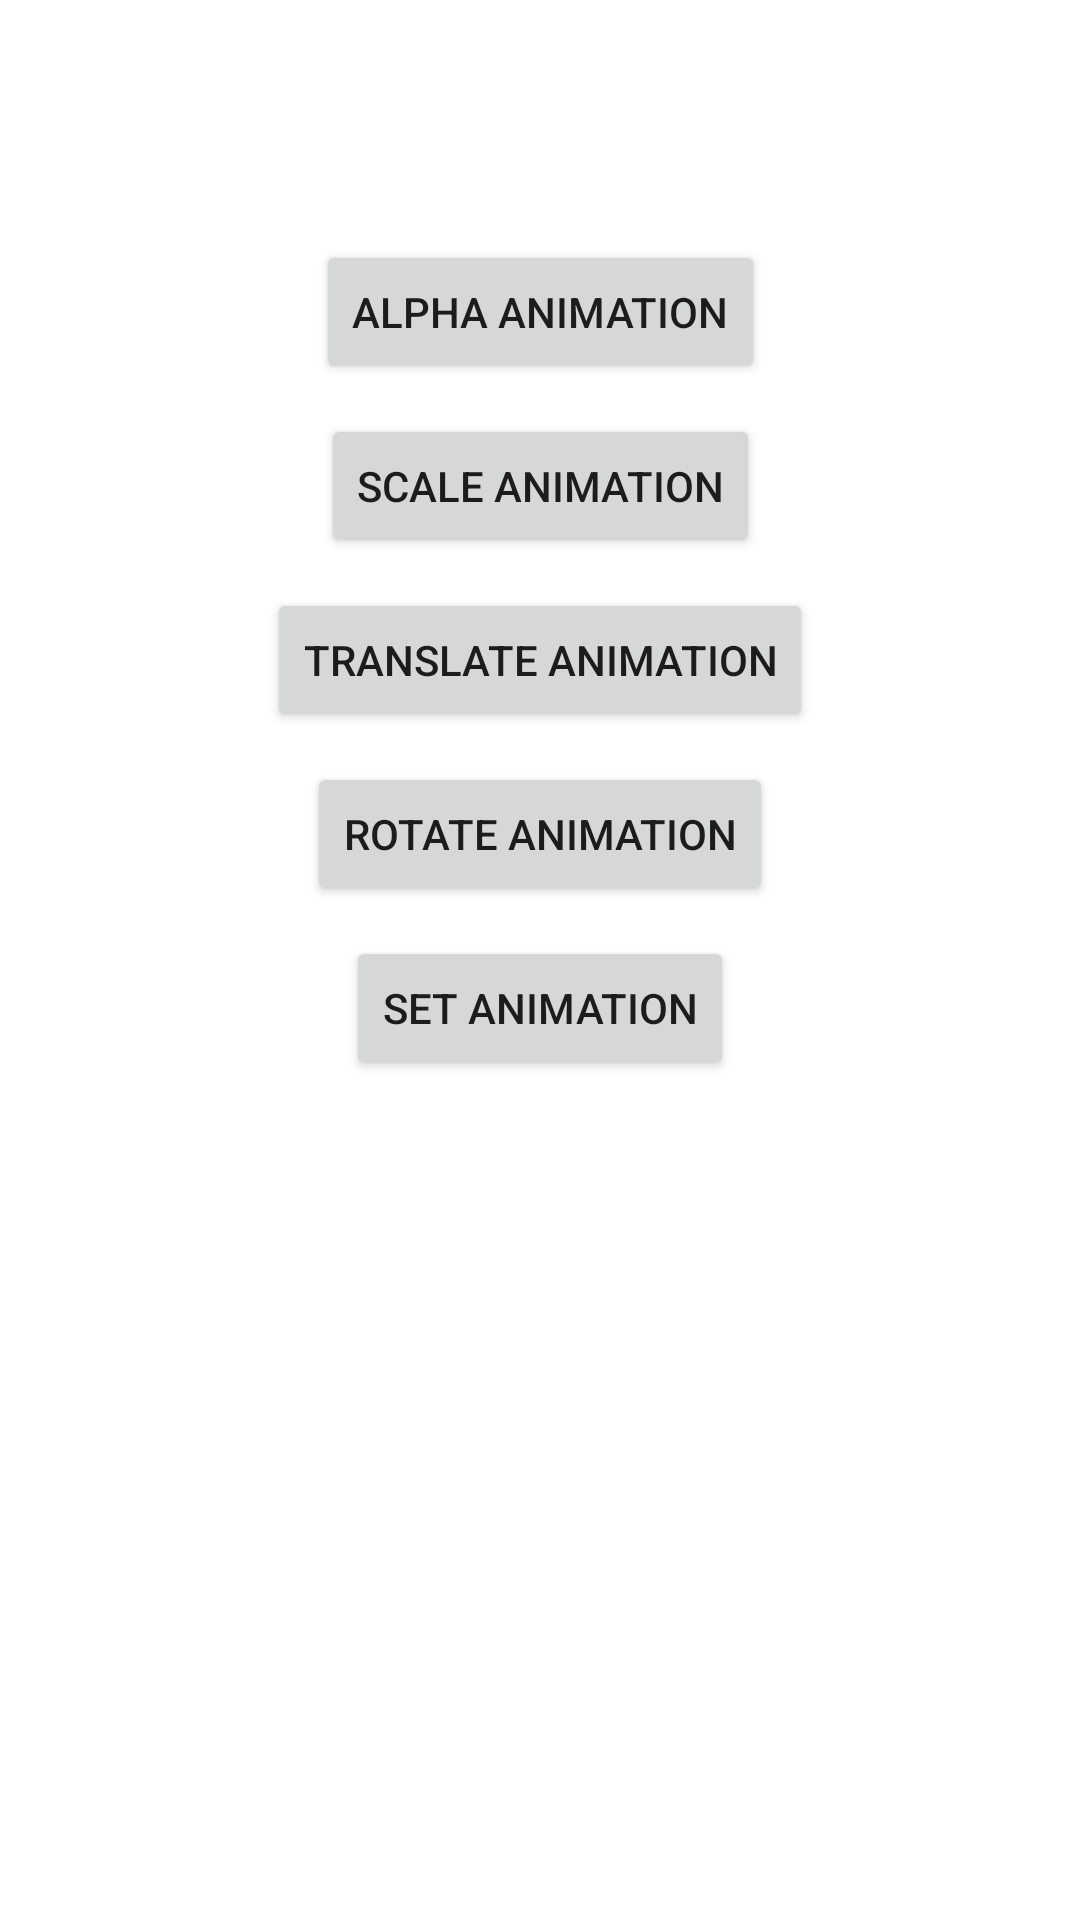

Write the Android layout XML for this screen, with the resource values it uses.
<!-- AndroidManifest.xml: application theme Theme.Animation_Practice -->
<!-- res/layout/activity_animation_set.xml -->
<?xml version="1.0" encoding="utf-8"?>
<androidx.constraintlayout.widget.ConstraintLayout xmlns:android="http://schemas.android.com/apk/res/android"
    xmlns:app="http://schemas.android.com/apk/res-auto"
    xmlns:tools="http://schemas.android.com/tools"
    android:layout_width="match_parent"
    android:layout_height="match_parent"
    tools:context=".tween.AnimationSetActivity">

    <ImageView
        android:id="@+id/iv_animation_set"
        android:layout_width="wrap_content"
        android:layout_height="wrap_content"
        android:layout_marginTop="50dp"
        android:src="@mipmap/ic_launcher_round"
        app:layout_constraintTop_toTopOf="parent"
        app:layout_constraintStart_toStartOf="parent"
        app:layout_constraintEnd_toEndOf="parent"/>

    <Button
        android:id="@+id/btn_alpha"
        android:layout_width="wrap_content"
        android:layout_height="wrap_content"
        android:text="alpha Animation"
        android:layout_marginTop="30dp"
        app:layout_constraintTop_toBottomOf="@id/iv_animation_set"
        app:layout_constraintStart_toStartOf="parent"
        app:layout_constraintEnd_toEndOf="parent"/>

    <Button
        android:id="@+id/btn_scale"
        android:layout_width="wrap_content"
        android:layout_height="wrap_content"
        android:text="scale Animation"
        android:layout_marginTop="10dp"
        app:layout_constraintTop_toBottomOf="@id/btn_alpha"
        app:layout_constraintStart_toStartOf="parent"
        app:layout_constraintEnd_toEndOf="parent"/>
    <Button
        android:id="@+id/btn_translate"
        android:layout_width="wrap_content"
        android:layout_height="wrap_content"
        android:text="translate Animation"
        android:layout_marginTop="10dp"
        app:layout_constraintTop_toBottomOf="@id/btn_scale"
        app:layout_constraintStart_toStartOf="parent"
        app:layout_constraintEnd_toEndOf="parent"/>
    <Button
        android:id="@+id/btn_rotate"
        android:layout_width="wrap_content"
        android:layout_height="wrap_content"
        android:text="rotate Animation"
        android:layout_marginTop="10dp"
        app:layout_constraintTop_toBottomOf="@id/btn_translate"
        app:layout_constraintStart_toStartOf="parent"
        app:layout_constraintEnd_toEndOf="parent"/>
    <Button
        android:id="@+id/btn_set"
        android:layout_width="wrap_content"
        android:layout_height="wrap_content"
        android:text="set Animation"
        android:layout_marginTop="10dp"
        app:layout_constraintTop_toBottomOf="@id/btn_rotate"
        app:layout_constraintStart_toStartOf="parent"
        app:layout_constraintEnd_toEndOf="parent"/>


</androidx.constraintlayout.widget.ConstraintLayout>
<!-- resources referenced by this layout -->
<resources>
  <style name="Theme.Animation_Practice" parent="Theme.MaterialComponents.DayNight.NoActionBar">
          
          <item name="colorPrimary">@color/purple_500</item>
          <item name="colorPrimaryVariant">@color/purple_700</item>
          <item name="colorOnPrimary">@color/white</item>
          
          <item name="colorSecondary">@color/teal_200</item>
          <item name="colorSecondaryVariant">@color/teal_700</item>
          <item name="colorOnSecondary">@color/black</item>
          
          <item name="android:statusBarColor" tools:targetApi="l">?attr/colorPrimaryVariant</item>
          
      </style>
  <!-- not gathered from this repository: default colours our renderer supplied (Android Studio template values) -->
  <color name="purple_500">#FF6200EE</color>
  <color name="purple_700">#FF3700B3</color>
  <color name="teal_200">#FF03DAC5</color>
  <color name="teal_700">#FF018786</color>
  <color name="black">#FF000000</color>
  <color name="white">#FFFFFFFF</color>
</resources>
